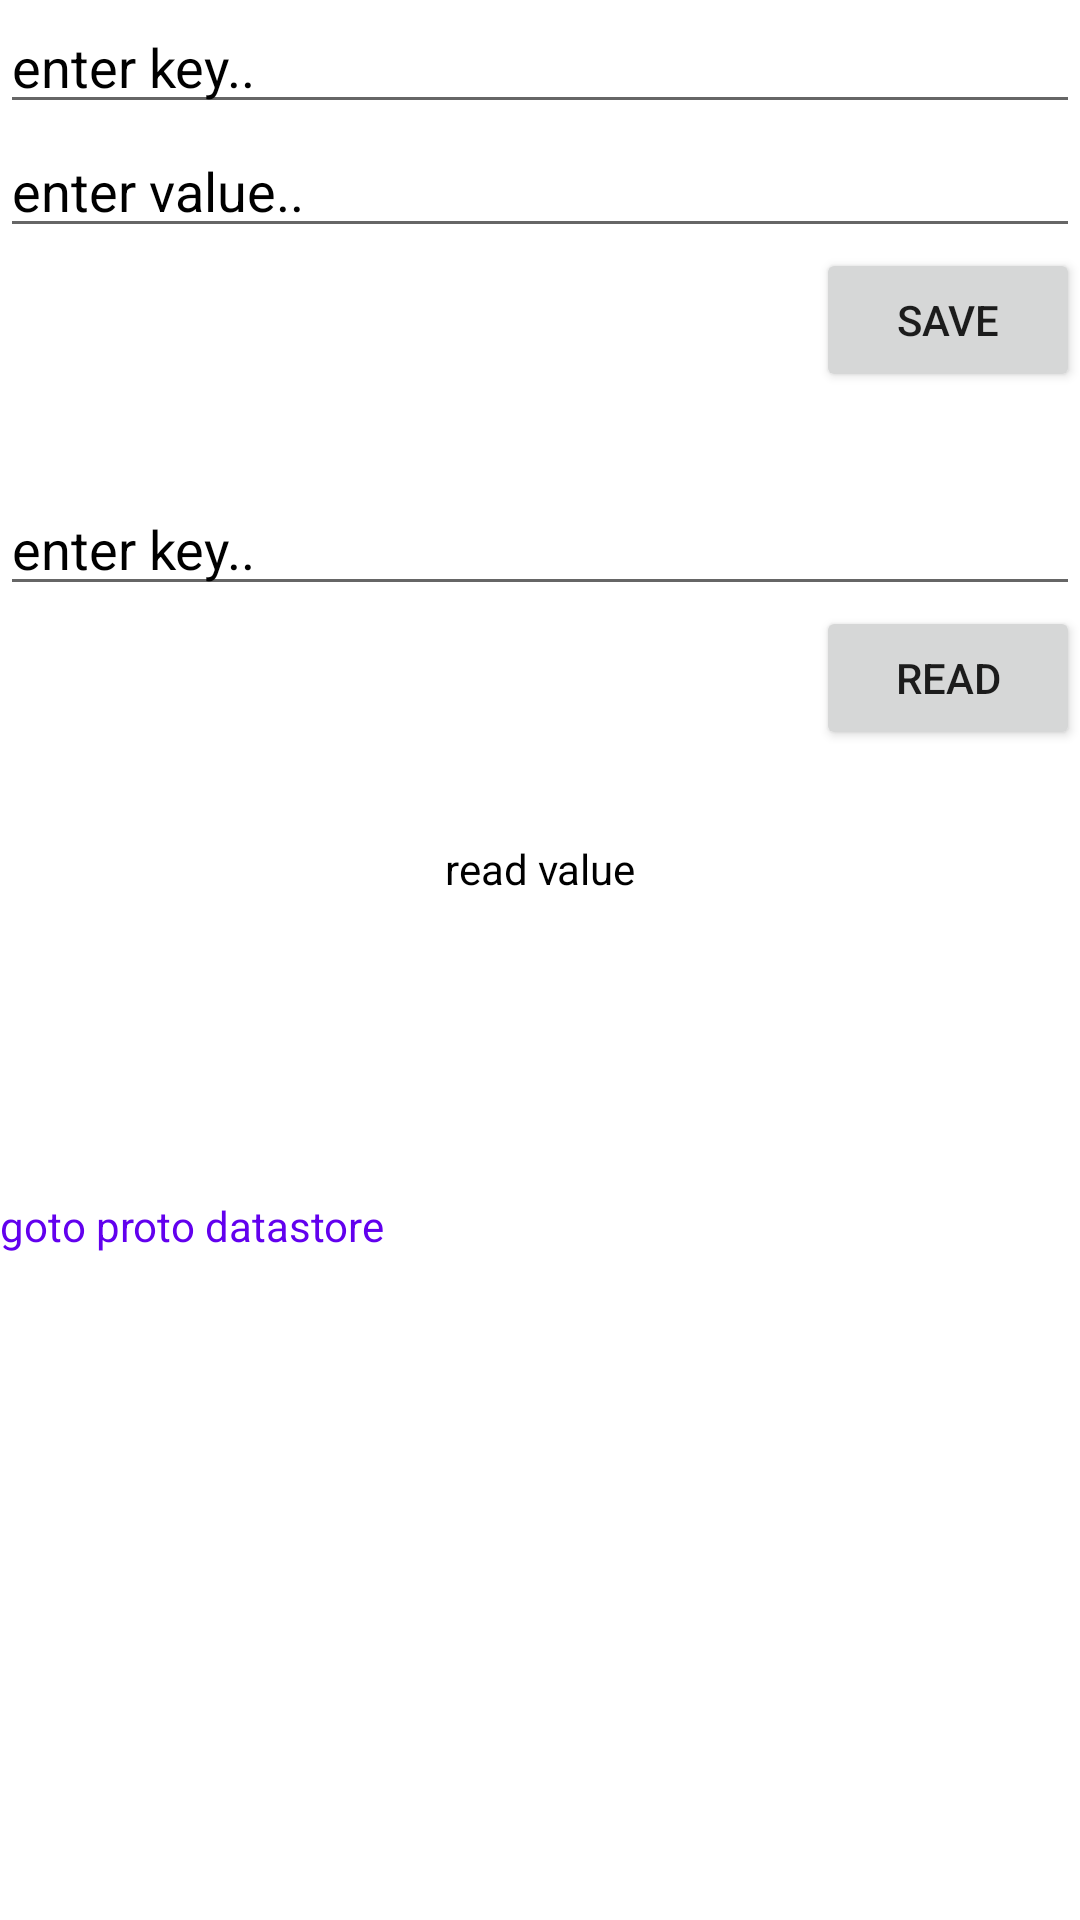

This screen was rendered from an Android layout file. Write that file and the resources it references.
<!-- AndroidManifest.xml: application theme Theme.Chapter6Top2 -->
<!-- res/layout/activity_main.xml -->
<?xml version="1.0" encoding="utf-8"?>
<LinearLayout xmlns:android="http://schemas.android.com/apk/res/android"
    xmlns:app="http://schemas.android.com/apk/res-auto"
    xmlns:tools="http://schemas.android.com/tools"
    android:layout_width="match_parent"
    android:layout_height="match_parent"
    android:orientation="vertical"
    android:background="@color/white"
    android:layout_margin="20dp"
    tools:context=".MainActivity">
    
    <EditText
        android:id="@+id/etInputEnterKeySave"
        android:layout_width="match_parent"
        android:layout_height="wrap_content"
        android:textColor="@color/black"
        android:textColorHint="@color/black"
        android:hint="@string/enter_key"/>
    
    <EditText
        android:id="@+id/etInputEnterValueSave"
        android:layout_width="match_parent"
        android:layout_height="wrap_content"
        android:textColor="@color/black"
        android:textColorHint="@color/black"
        android:hint="@string/enter_value"/>

    <Button
        android:id="@+id/btnSaveKey"
        android:layout_width="wrap_content"
        android:layout_height="wrap_content"
        android:text="@string/save"
        android:layout_gravity="right"/>

    <EditText
        android:id="@+id/etInputEnterKeyRead"
        android:layout_width="match_parent"
        android:layout_height="wrap_content"
        android:hint="@string/enter_key"
        android:textColor="@color/black"
        android:textColorHint="@color/black"
        android:layout_marginTop="30dp"/>
    <Button
        android:id="@+id/btnReadKey"
        android:layout_width="wrap_content"
        android:layout_height="wrap_content"
        android:text="@string/read"
        android:layout_gravity="right"/>

    <TextView
        android:id="@+id/tvReadValue"
        android:layout_width="match_parent"
        android:layout_height="wrap_content"
        android:text="@string/read_value"
        android:textAlignment="center"
        android:layout_marginTop="30dp"
        android:textColor="@color/black"/>

    <TextView
        android:id="@+id/tvGotoProtoDataStore"
        android:layout_width="match_parent"
        android:layout_height="wrap_content"
        android:text="@string/goto_proto_datastore"
        android:layout_marginTop="100dp"
        android:textColor="@color/purple_500"/>

</LinearLayout>
<!-- resources referenced by this layout -->
<resources>
  <string name="enter_key">enter key..</string>
  <string name="enter_value">enter value..</string>
  <string name="goto_proto_datastore">goto proto datastore</string>
  <string name="read">Read</string>
  <string name="read_value">read value</string>
  <string name="save">save</string>
  <style name="Theme.Chapter6Top2" parent="Theme.MaterialComponents.DayNight.DarkActionBar">
          
          <item name="colorPrimary">@color/purple_500</item>
          <item name="colorPrimaryVariant">@color/purple_700</item>
          <item name="colorOnPrimary">@color/white</item>
          
          <item name="colorSecondary">@color/teal_200</item>
          <item name="colorSecondaryVariant">@color/teal_700</item>
          <item name="colorOnSecondary">@color/black</item>
          
          <item name="android:statusBarColor">?attr/colorPrimaryVariant</item>
          
      </style>
  <!-- not gathered from this repository: default colours our renderer supplied (Android Studio template values) -->
  <color name="purple_500">#FF6200EE</color>
  <color name="purple_700">#FF3700B3</color>
  <color name="teal_200">#FF03DAC5</color>
  <color name="teal_700">#FF018786</color>
  <color name="black">#FF000000</color>
  <color name="white">#FFFFFFFF</color>
</resources>
